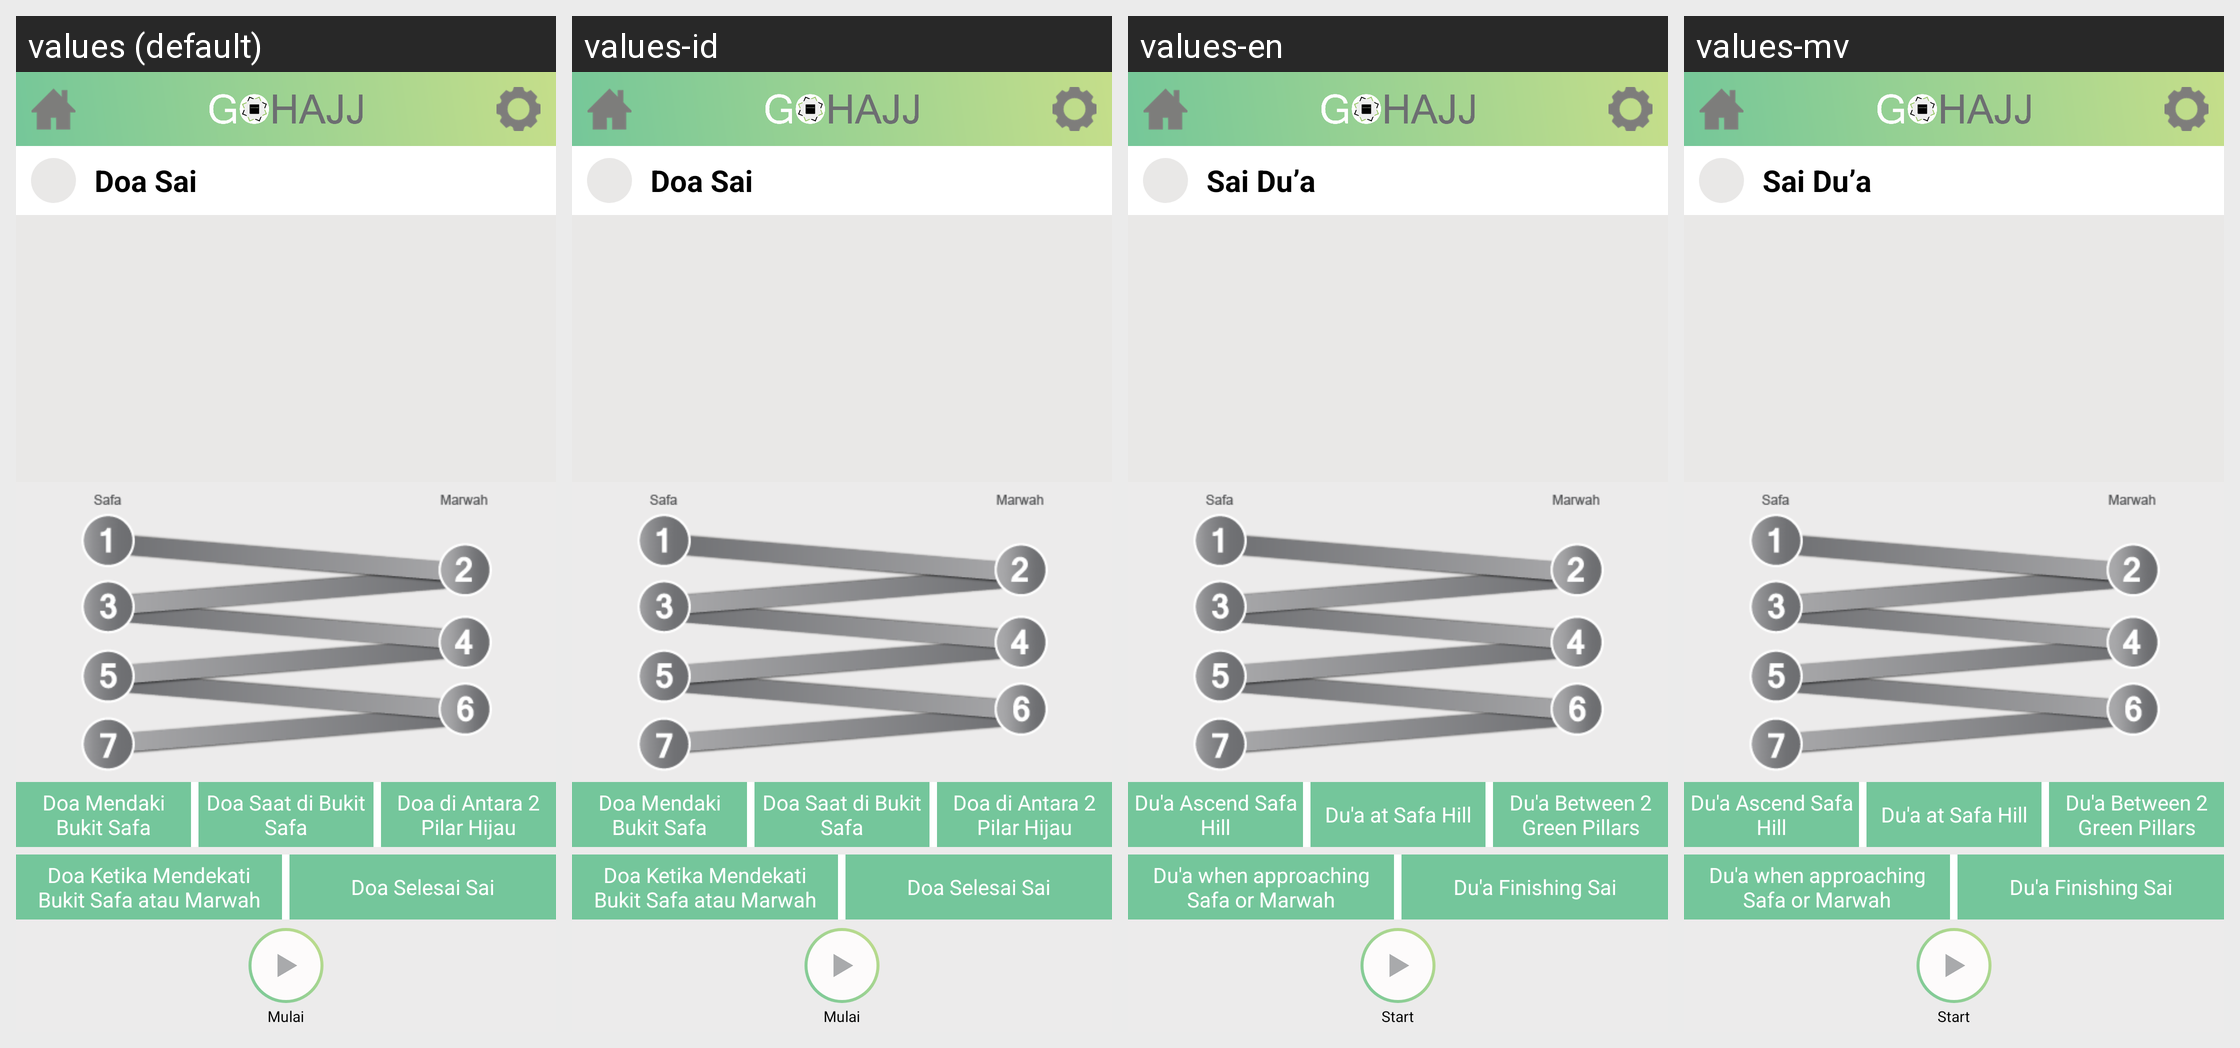

Strings drawn on this Android screen and how each of the app's shown locales translates them:
Android screen res/layout/sai.xml rendered under 4 locales, left to right: values (default), values-id, values-en, values-mv. Device: Nexus 5 (rendered at 1080×1920; each locale shown at half size, 540×960, under a caption strip naming it); theme AppTheme.
Other locales in the repository, not shown: values-mdv.
Strings drawn on this screen, with the default value and each locale's value (text and hints the layout hard-codes, and strings that could not be matched under every locale, appear in the picture but are not listed):

doa_sai
  values: Doa Sai
  values-id: Doa Sai
  values-en: Sai Du’a
  values-mv: Sai Du’a

sai1
  values: Doa Mendaki Bukit Safa
  values-id: Doa Mendaki Bukit Safa
  values-en: Du'a Ascend Safa Hill
  values-mv: Du'a Ascend Safa Hill

sai2
  values: Doa Saat di Bukit Safa
  values-id: Doa Saat di Bukit Safa
  values-en: Du'a at Safa Hill
  values-mv: Du'a at Safa Hill

sai3
  values: Doa di Antara 2 Pilar Hijau
  values-id: Doa di Antara 2 Pilar Hijau
  values-en: Du'a Between 2 Green Pillars
  values-mv: Du'a Between 2 Green Pillars

sai4
  values: Doa Ketika Mendekati Bukit Safa atau Marwah
  values-id: Doa Ketika Mendekati Bukit Safa atau Marwah
  values-en: Du'a when approaching Safa or Marwah
  values-mv: Du'a when approaching Safa or Marwah

sai5
  values: Doa Selesai Sai
  values-id: Doa Selesai Sai
  values-en: Du'a Finishing Sai
  values-mv: Du'a Finishing Sai

mulai
  values: Mulai
  values-id: Mulai
  values-en: Start
  values-mv: Start
